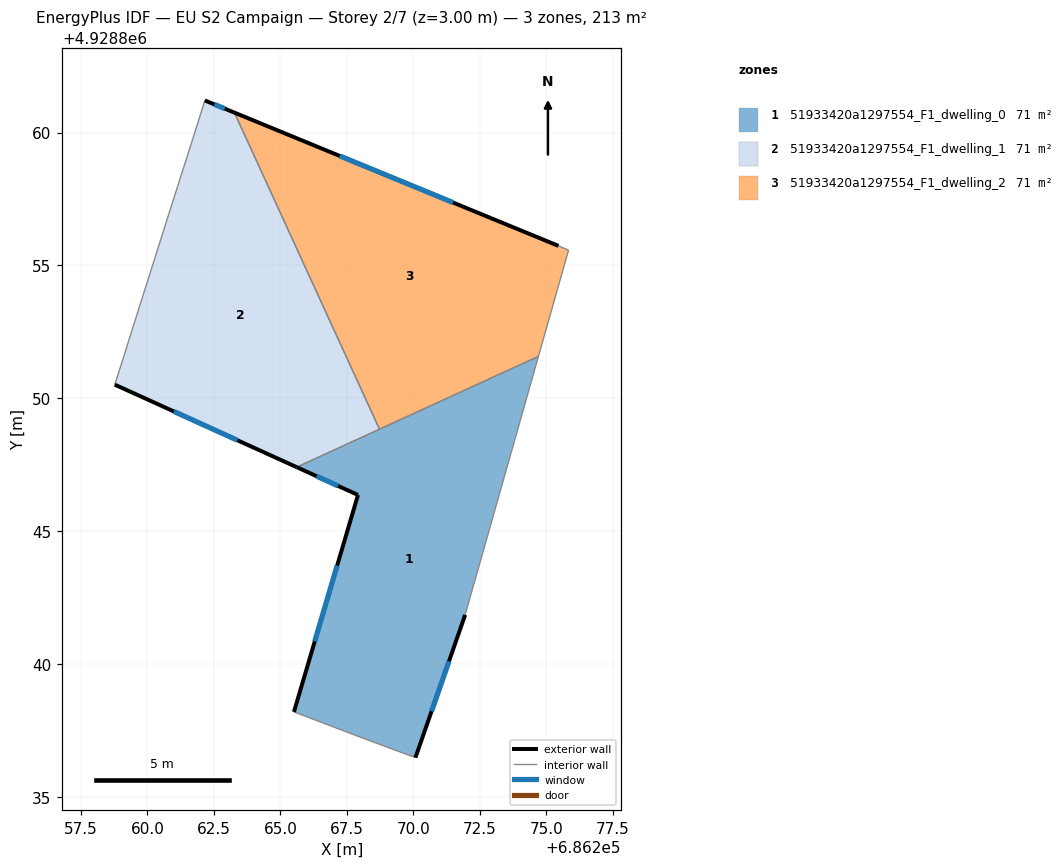
=== STOREY PLAN SPEC (per zone: floor XY polygon, exterior-wall plan segments, windows/doors) ===
zone 1: 51933420a1297554_F1_dwelling_0  (71.1 m²)
  floor: (686270.08, 4928836.49) (686271.95, 4928841.86) (686274.71, 4928851.58) (686265.61, 4928847.41) (686267.92, 4928846.37) (686265.51, 4928838.21) (686268.14, 4928837.21)
  exterior wall: (686271.95, 4928841.86) – (686270.08, 4928836.49)  [5.7 m]
    window: (686271.34, 4928840.11) – (686270.69, 4928838.23)  [2.1 m²]
  exterior wall: (686265.51, 4928838.21) – (686267.92, 4928846.37)  [8.5 m]
    window: (686266.29, 4928840.86) – (686267.14, 4928843.71)  [3.1 m²]
  exterior wall: (686267.92, 4928846.37) – (686265.61, 4928847.41)  [2.5 m]
    window: (686267.17, 4928846.71) – (686266.36, 4928847.07)  [0.9 m²]
  interior walls: 5
zone 2: 51933420a1297554_F1_dwelling_1  (71.1 m²)
  floor: (686268.73, 4928848.84) (686263.27, 4928860.75) (686262.16, 4928861.21) (686261.62, 4928859.50) (686260.81, 4928856.96) (686259.35, 4928852.35) (686259.10, 4928851.55) (686258.77, 4928850.52) (686265.61, 4928847.41)
  exterior wall: (686262.16, 4928861.21) – (686263.27, 4928860.75)  [1.2 m]
    window: (686262.52, 4928861.06) – (686262.91, 4928860.90)  [0.4 m²]
  exterior wall: (686265.61, 4928847.41) – (686258.77, 4928850.52)  [7.5 m]
    window: (686263.39, 4928848.42) – (686260.99, 4928849.51)  [2.8 m²]
  interior walls: 7
zone 3: 51933420a1297554_F1_dwelling_2  (71.1 m²)
  floor: (686274.71, 4928851.58) (686275.84, 4928855.58) (686275.46, 4928855.74) (686263.27, 4928860.75) (686268.73, 4928848.84)
  exterior wall: (686263.27, 4928860.75) – (686275.46, 4928855.74)  [13.2 m]
    window: (686267.23, 4928859.12) – (686271.50, 4928857.37)  [4.8 m²]
  interior walls: 4

=== DERIVED (storey summary) ===
Building: EU S2 Campaign
Storey: 2 of 7  (floor level z = 3.00 m)
Storey gross floor area: 213.4 m²
Zones on this storey: 3
  - 51933420a1297554_F1_dwelling_0: floor 71.1 m²; exterior wall 16.7 m (50.2 m²); 3 window(s) 6.1 m²; WWR 12.2%
  - 51933420a1297554_F1_dwelling_1: floor 71.1 m²; exterior wall 8.7 m (26.1 m²); 2 window(s) 3.2 m²; WWR 12.2%
  - 51933420a1297554_F1_dwelling_2: floor 71.1 m²; exterior wall 13.2 m (39.5 m²); 1 window(s) 4.8 m²; WWR 12.2%
Zone adjacency (shared interzone walls):
  - 51933420a1297554_F1_dwelling_0 ↔ 51933420a1297554_F1_dwelling_1
  - 51933420a1297554_F1_dwelling_0 ↔ 51933420a1297554_F1_dwelling_2
  - 51933420a1297554_F1_dwelling_1 ↔ 51933420a1297554_F1_dwelling_2